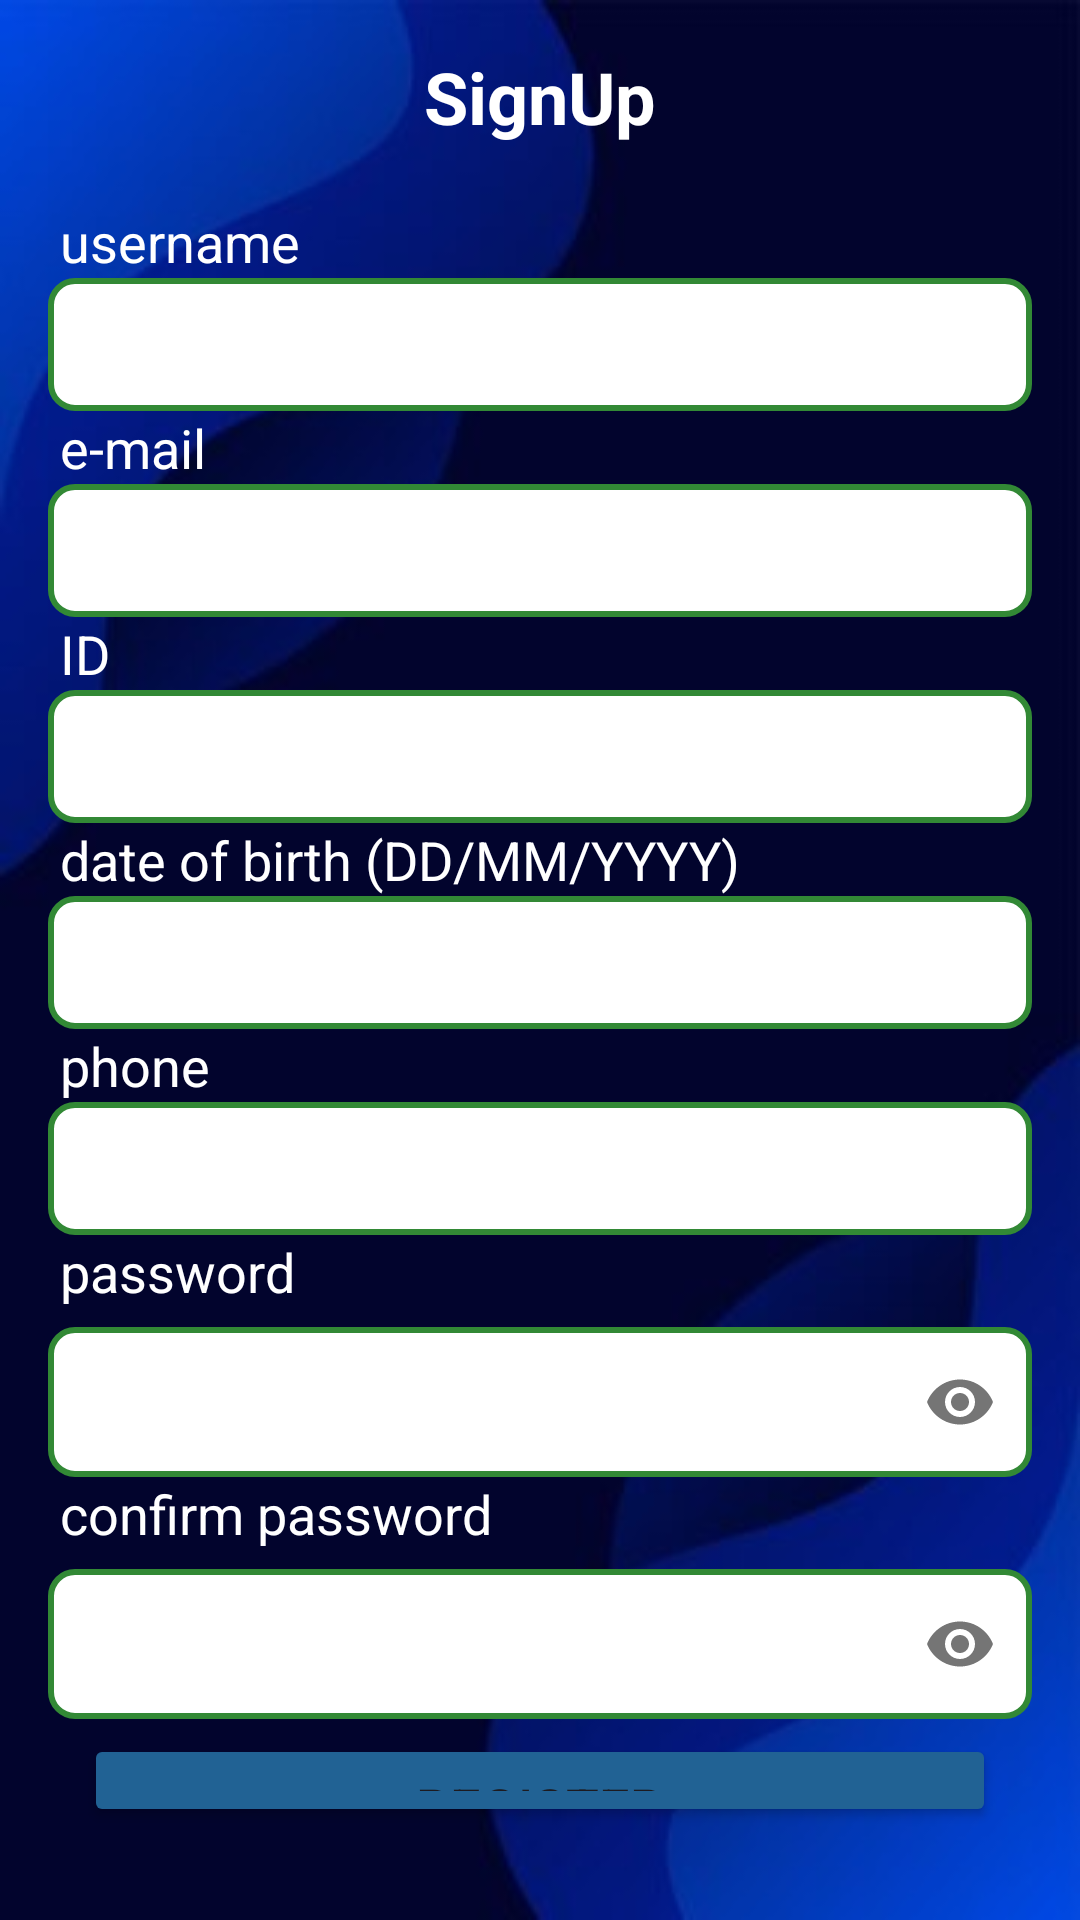

Produce the Android XML layout that renders to this screen, including the resource entries it uses.
<!-- AndroidManifest.xml: application theme Theme.ElectBD -->
<!-- res/layout/activity_register.xml -->
<?xml version="1.0" encoding="utf-8"?>
<LinearLayout xmlns:android="http://schemas.android.com/apk/res/android"
    android:layout_width="match_parent"
    android:layout_height="match_parent"
    xmlns:app="http://schemas.android.com/apk/res-auto"
    android:orientation="vertical"
    android:padding="16dp"
    android:id="@+id/register"
    android:background="@drawable/img_5"
    android:gravity="center">

    <TextView
        android:id="@+id/tv_signup_title"
        android:layout_width="wrap_content"
        android:layout_height="wrap_content"
        android:text="@string/signup"
        android:textSize="24sp"
        android:textStyle="bold"
        android:layout_marginBottom="20dp"
        android:textColor="@color/white" />

    
    <LinearLayout
        android:layout_width="match_parent"
        android:layout_height="wrap_content"
        android:orientation="vertical">

        <TextView
            android:id="@+id/tv_username_label"
            android:layout_width="wrap_content"
            android:layout_height="wrap_content"
            android:text="@string/username"
            android:layout_marginStart="4dp"
            android:textColor="@color/white"
            android:textSize="18sp"
            />

        <EditText
            android:id="@+id/et_reg_username"
            android:layout_width="match_parent"
            android:layout_height="wrap_content"
            android:inputType="text"
            android:textColor="@color/black"
            android:padding="10dp"
            android:background="@drawable/editext_background"
             />
    </LinearLayout>

    
    <LinearLayout
        android:layout_width="match_parent"
        android:layout_height="wrap_content"
        android:orientation="vertical">

        <TextView
            android:id="@+id/tv_email_label"
            android:layout_width="wrap_content"
            android:layout_height="wrap_content"
            android:text="@string/mail"
            android:layout_marginStart="4dp"
            android:textColor="@color/white"
            android:textSize="18sp"
             />

        <EditText
            android:id="@+id/et_email"
            android:layout_width="match_parent"
            android:layout_height="wrap_content"
            android:textColor="@color/black"
            android:inputType="textEmailAddress"
            android:padding="10dp"
            android:background="@drawable/editext_background" />
    </LinearLayout>

    
    <LinearLayout
        android:layout_width="match_parent"
        android:layout_height="wrap_content"
        android:orientation="vertical">

        <TextView
            android:id="@+id/tv_nid_label"
            android:layout_width="wrap_content"
            android:layout_height="wrap_content"
            android:text="@string/id"
            android:layout_marginStart="4dp"
            android:textColor="@color/white"
            android:textSize="18sp"
             />

        <EditText
            android:id="@+id/et_id"
            android:layout_width="match_parent"
            android:layout_height="wrap_content"
            android:inputType="number"
            android:textColor="@color/black"
            android:textColorHint="@color/black"
            android:padding="10dp"
            android:background="@drawable/editext_background" />
    </LinearLayout>

    
    <LinearLayout
        android:layout_width="match_parent"
        android:layout_height="wrap_content"
        android:orientation="vertical">

        <TextView
            android:id="@+id/tv_birth_date_label"
            android:layout_width="wrap_content"
            android:layout_height="wrap_content"
            android:text="@string/birthdate"
            android:layout_marginStart="4dp"
            android:textColor="@color/white"
            android:textSize="18sp" />

        <EditText
            android:id="@+id/et_birth_date"
            android:layout_width="match_parent"
            android:layout_height="wrap_content"
            android:inputType="date"
            android:padding="10dp"
            android:textColor="@color/black"
            android:background="@drawable/editext_background" />
    </LinearLayout>

    
    <LinearLayout
        android:layout_width="match_parent"
        android:layout_height="wrap_content"
        android:orientation="vertical">

        <TextView
            android:id="@+id/tv_phone_label"
            android:layout_width="wrap_content"
            android:layout_height="wrap_content"
            android:text="@string/phone"
            android:layout_marginStart="4dp"
            android:textColor="@color/white"
            android:textSize="18sp" />

        <EditText
            android:id="@+id/et_phone"
            android:layout_width="match_parent"
            android:layout_height="wrap_content"
            android:inputType="phone"
            android:padding="10dp"
            android:textColor="@color/black"
            android:background="@drawable/editext_background" />
    </LinearLayout>

    
    <LinearLayout
        android:layout_width="match_parent"
        android:layout_height="wrap_content"
        android:orientation="vertical">

        <TextView
            android:id="@+id/tv_password_label"
            android:layout_width="wrap_content"
            android:layout_height="wrap_content"
            android:text="@string/password"
            android:layout_marginStart="4dp"
            android:textColor="@color/white"
            android:textSize="18sp" />

        <com.google.android.material.textfield.TextInputLayout
            android:layout_width="match_parent"
            android:layout_height="wrap_content"
            android:layout_marginTop="1dp"
            app:passwordToggleEnabled="true">
            <com.google.android.material.textfield.TextInputEditText
                android:id="@+id/et_reg_password"
                android:layout_width="match_parent"
                android:layout_height="50dp"
                android:background="@drawable/editext_background"
                android:drawablePadding="5dp"
                android:textColorHint="@color/purple"
                android:inputType="textPassword"
                android:textColor="@color/black" />
        </com.google.android.material.textfield.TextInputLayout>
    </LinearLayout>

    
    <LinearLayout
        android:layout_width="match_parent"
        android:layout_height="wrap_content"
        android:orientation="vertical">

        <TextView
            android:id="@+id/tv_confirm_password_label"
            android:layout_width="wrap_content"
            android:layout_height="wrap_content"
            android:text="@string/confirm_password"
            android:layout_marginStart="4dp"
            android:textColor="@color/white"
            android:textSize="18sp" />

        <com.google.android.material.textfield.TextInputLayout
            android:layout_width="match_parent"
            android:layout_height="wrap_content"
            android:layout_marginTop="1dp"
            app:passwordToggleEnabled="true">
            <com.google.android.material.textfield.TextInputEditText
                android:id="@+id/et_confirm_password"
                android:layout_width="match_parent"
                android:layout_height="50dp"
                android:background="@drawable/editext_background"
                android:drawablePadding="5dp"
                android:textColorHint="@color/purple"
                android:inputType="textPassword"
                android:textColor="@color/black" />
        </com.google.android.material.textfield.TextInputLayout>
    </LinearLayout>

    <Button
        android:id="@+id/btn_register"
        android:layout_width="match_parent"
        android:layout_height="wrap_content"
        android:text="@string/Register"
        android:padding="12dp"
        android:textSize="18sp"
        android:backgroundTint="#216294"
        android:layout_marginTop="5dp"
        android:layout_marginBottom="15dp"
        android:layout_marginEnd="12dp"
        android:layout_marginStart="12dp" />

    <LinearLayout
        android:layout_width="match_parent"
        android:layout_height="wrap_content"
        android:orientation="horizontal"
        android:gravity="center"
        android:padding="8dp">

        <TextView
            android:id="@+id/tv_extra_title"
            android:layout_width="wrap_content"
            android:layout_height="wrap_content"
            android:text="@string/already_have_an_account"
            android:textSize="16sp"
            android:textColor="@color/white"
            android:layout_marginEnd="5dp" />

        <TextView
            android:id="@+id/btn_sign_in"
            android:layout_width="wrap_content"
            android:layout_height="wrap_content"
            android:text="@string/sign"
            android:textSize="16sp"
            android:textColor="@color/black"
            android:textStyle="bold"
            android:layout_marginStart="5dp"
            android:clickable="true"
            android:focusable="true"
            android:padding="4dp"
            android:elevation="1dp"/>
    </LinearLayout>

</LinearLayout>
<!-- resources referenced by this layout -->
<resources>
  <color name="black">#FF000000</color>
  <color name="purple">#8692f7</color>
  <color name="white">#FFFFFFFF</color>
  <!-- drawable editext_background (drawable) -->
  <?xml version="1.0" encoding="utf-8"?>
  <shape xmlns:android="http://schemas.android.com/apk/res/android">
      <solid android:color="#FFFFFF" /> 
      <corners android:radius="8dp"/> 
      <stroke
          android:width="2dp"
          android:color="#328935" /> 
      <padding
          android:left="10dp"
          android:right="10dp"
          android:top="10dp"
          android:bottom="10dp" /> 
  </shape>
  <!-- drawable img_5: png bitmap (drawable, 68896 bytes) -->
  <string name="Register">Register</string>
  <string name="already_have_an_account">already have an account?</string>
  <string name="birthdate">date of birth (DD/MM/YYYY)</string>
  <string name="confirm_password">confirm password</string>
  <string name="id">ID</string>
  <string name="mail">e-mail</string>
  <string name="password">password</string>
  <string name="phone">phone</string>
  <string name="sign">SignIn</string>
  <string name="signup">SignUp</string>
  <string name="username">username</string>
  <style name="Theme.ElectBD" parent="Base.Theme.ElectBD" />
  <style name="Base.Theme.ElectBD" parent="Theme.Material3.DayNight.NoActionBar">
          
          
      </style>
</resources>
